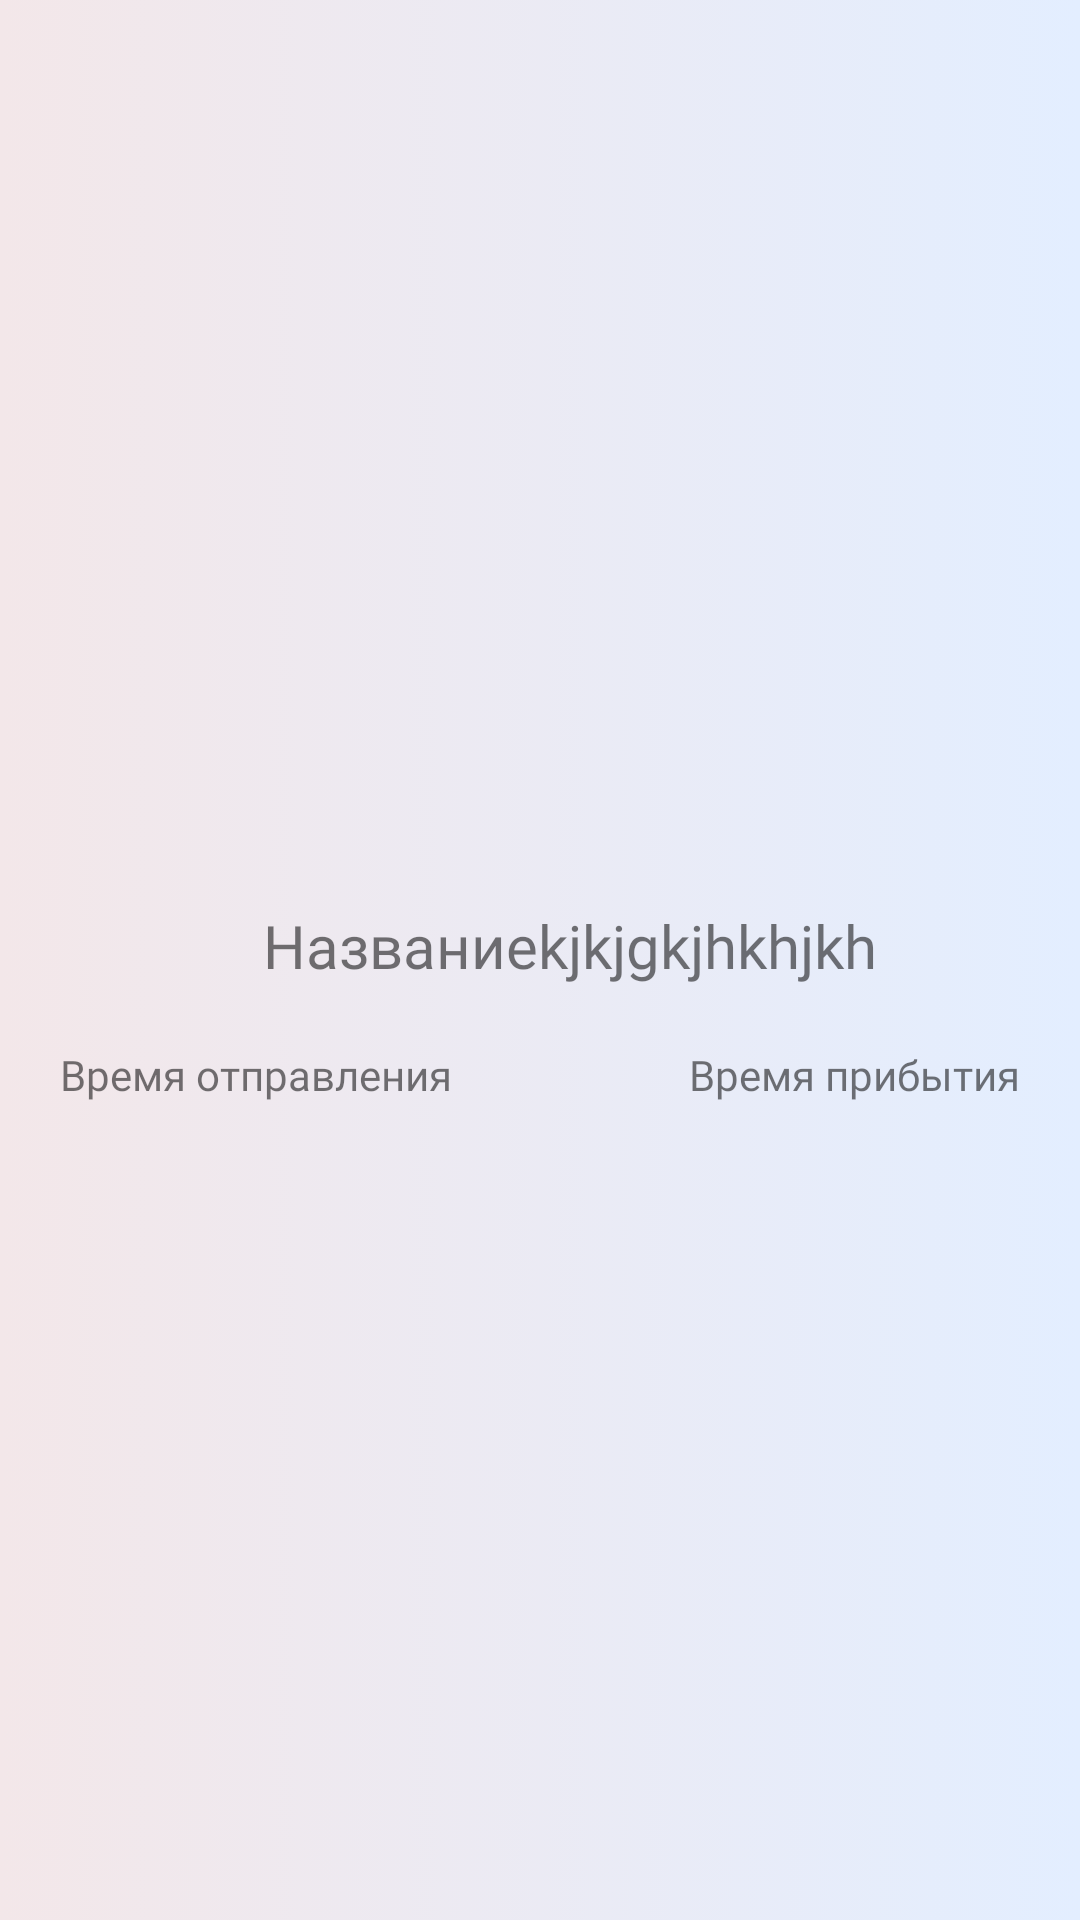

Layout XML and referenced resources for this Android screen:
<!-- AndroidManifest.xml: application theme Theme.Rasp -->
<!-- res/layout/station_in_route_list_element.xml -->
<?xml version="1.0" encoding="utf-8"?>
<androidx.constraintlayout.widget.ConstraintLayout
        xmlns:android="http://schemas.android.com/apk/res/android"
        xmlns:app="http://schemas.android.com/apk/res-auto"
        android:layout_width="match_parent"
        android:layout_height="wrap_content"
        style="@style/PrimaryBackgroundColor">
    <TextView
            android:text="Названиеkjkjgkjhkhjkh"
            android:textSize="20sp"

            android:fontFamily="@font/montserrat_bold"
            android:layout_width="227dp"
            android:layout_height="wrap_content"
            android:id="@+id/stationName"
            app:layout_constraintBottom_toBottomOf="parent"
            app:layout_constraintTop_toTopOf="parent"
            android:layout_marginTop="10dp"
            android:layout_marginBottom="20dp"
            android:gravity="center" app:layout_constraintStart_toEndOf="@+id/arrivalAtStationTimeTextView"
            app:layout_constraintEnd_toStartOf="@+id/departureFromStationTextView"/>
    <TextView
            android:layout_width="wrap_content"
            android:layout_height="wrap_content"
            android:textSize="14sp"
            android:fontFamily="@font/montserrat"
            android:text="Время прибытия"
            app:layout_constraintEnd_toEndOf="parent"
            app:layout_constraintTop_toTopOf="@+id/arrivalAtStationTimeTextView"
            android:layout_marginEnd="20dp" android:id="@+id/departureFromStationTextView">
    </TextView>
    <TextView
            android:layout_width="wrap_content"
            android:layout_height="wrap_content"
            android:text="Время отправления"
            android:textSize="14sp"
            android:fontFamily="@font/montserrat"
            android:id="@+id/arrivalAtStationTimeTextView"
            app:layout_constraintTop_toBottomOf="@+id/stationName"
            android:layout_marginTop="20dp" app:layout_constraintStart_toStartOf="parent"
            android:layout_marginStart="20dp">

    </TextView>

</androidx.constraintlayout.widget.ConstraintLayout>
<!-- resources referenced by this layout -->
<resources>
  <style name="PrimaryBackgroundColor">
          <item name="android:background">@drawable/night_background_gradient</item>
      </style>
  <style name="Theme.Rasp" parent="Theme.MaterialComponents.DayNight.NoActionBar">
          
          <item name="colorPrimary">@color/purple_500</item>
          <item name="colorPrimaryVariant">@color/purple_700</item>
          <item name="colorOnPrimary">@color/white</item>
          
          <item name="colorSecondary">@color/teal_200</item>
          <item name="colorSecondaryVariant">@color/teal_700</item>
          <item name="colorOnSecondary">@color/black</item>
          
          <item name="android:statusBarColor" tools:targetApi="l">?attr/colorPrimaryVariant</item>
  
          
      </style>
  <!-- drawable night_background_gradient (drawable) -->
  <?xml version="1.0" encoding="utf-8"?>
  <selector xmlns:android="http://schemas.android.com/apk/res/android">
  
      <item>
          <shape>
              <gradient
                  android:type="linear"
                  android:startColor="#243949">
              </gradient>
          </shape>
      </item>
  </selector>
  <color name="purple_500">#FF6200EE</color>
  <color name="purple_700">#FF3700B3</color>
  <color name="white">#FFFFFFFF</color>
  <color name="teal_200">#FF03DAC5</color>
  <color name="teal_700">#FF018786</color>
  <color name="black">#FF000000</color>
</resources>
